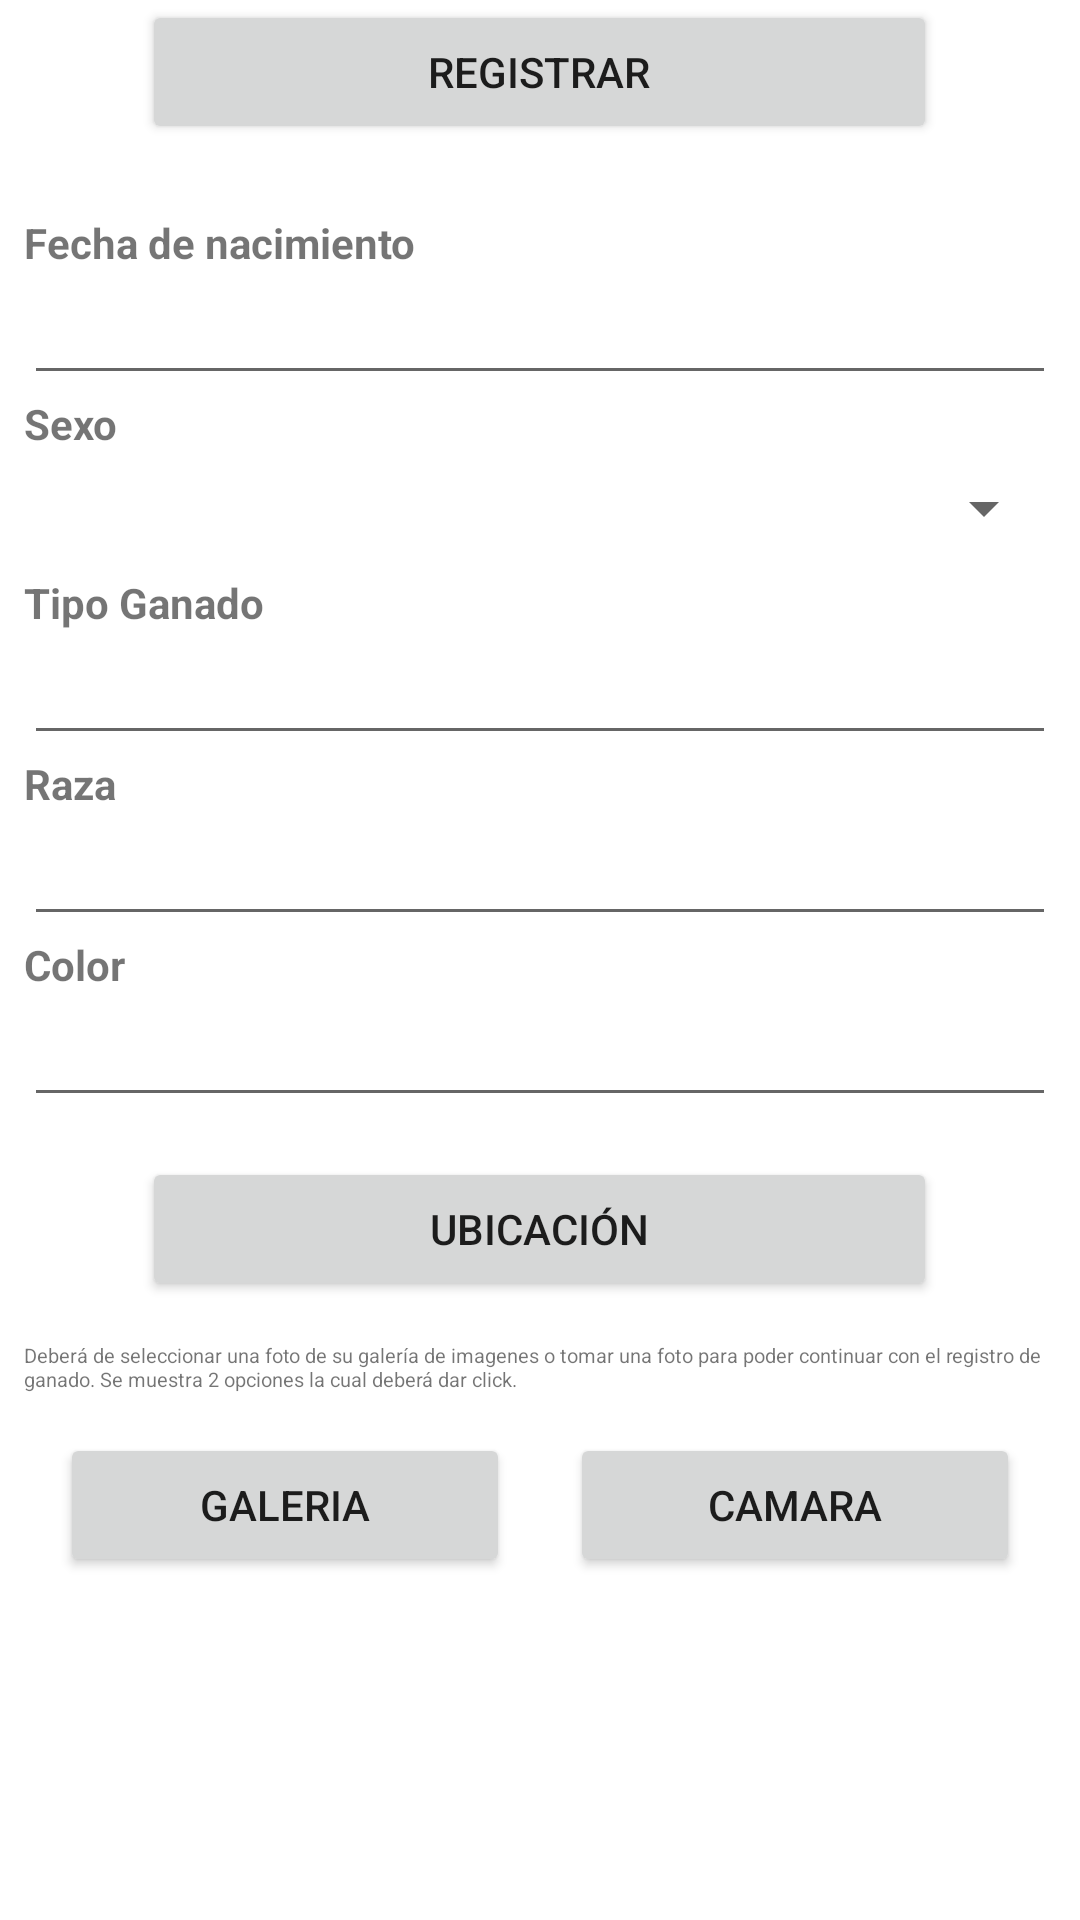

This screen was rendered from an Android layout file. Write that file and the resources it references.
<!-- AndroidManifest.xml: application theme Theme.YourLivestock -->
<!-- res/layout/activity_livestock.xml -->
<?xml version="1.0" encoding="utf-8"?>
<LinearLayout
    xmlns:android="http://schemas.android.com/apk/res/android"
    android:layout_width="match_parent"
    android:layout_height="match_parent"
    android:gravity="center"
    android:orientation="vertical">

    <Button
        android:id="@+id/btnLivestockRegister"
        android:layout_width="265dp"
        android:layout_height="wrap_content"
        android:layout_marginBottom="70px"
        android:text="@string/livestock_register" />

    <TextView
        android:layout_width="344dp"
        android:layout_height="wrap_content"
        android:text="@string/livestock_birthofDate"
        android:textStyle="bold" />

    <EditText
        android:id="@+id/txtLivestockDateofBirth"
        android:layout_width="344dp"
        android:layout_height="wrap_content"
        android:clickable="true"
        android:focusable="false"
        android:inputType="date" />

    <TextView
        android:layout_width="344dp"
        android:layout_height="wrap_content"
        android:text="@string/livestock_gender"
        android:textStyle="bold" />

    <Spinner
        android:id="@+id/txtLivestockGender"
        android:layout_marginTop="20px"
        android:layout_marginBottom="30px"
        android:layout_width="344dp"
        android:layout_height="wrap_content" />

    <TextView
        android:layout_width="344dp"
        android:layout_height="wrap_content"
        android:text="@string/livestock_type"
        android:textStyle="bold" />

    <EditText
        android:id="@+id/txtLivestockType"
        android:layout_width="344dp"
        android:layout_height="wrap_content" />

    <TextView
        android:layout_width="344dp"
        android:layout_height="wrap_content"
        android:text="@string/livestock_race"
        android:textStyle="bold" />

    <EditText
        android:id="@+id/txtLivestockRace"
        android:layout_width="344dp"
        android:layout_height="wrap_content" />

    <TextView
        android:layout_width="344dp"
        android:layout_height="wrap_content"
        android:text="@string/livestock_color"
        android:textStyle="bold" />

    <EditText
        android:id="@+id/txtLivestockColor"
        android:layout_width="344dp"
        android:layout_marginBottom="40px"
        android:layout_height="wrap_content" />

    <Button
        android:id="@+id/btnLivestockLocation"
        android:layout_width="265dp"
        android:layout_marginBottom="40px"
        android:layout_height="wrap_content"
        android:text="@string/livestock_location"/>


    <TextView
        android:layout_width="344dp"
        android:layout_height="wrap_content"
        android:layout_marginBottom="40px"
        android:textSize="20px"
        android:text="@string/livestock_description" />

    <LinearLayout
        android:layout_width="match_parent"
        android:layout_height="wrap_content"
        android:gravity="center"
        android:orientation="horizontal">

        <Button
            android:id="@+id/btnGallery"
            android:layout_width="150dp"
            android:layout_height="wrap_content"
            android:layout_marginRight="30px"
            android:text="@string/livestock_gallery" />

        <Button
            android:id="@+id/btnCamera"
            android:layout_width="150dp"
            android:layout_height="wrap_content"
            android:layout_marginLeft="30px"
            android:text="@string/livestock_camera" />
    </LinearLayout>

    <ImageView
        android:id="@+id/viewLivestock"
        android:layout_width="match_parent"
        android:layout_height="match_parent"/>

</LinearLayout>
<!-- resources referenced by this layout -->
<resources>
  <string name="livestock_birthofDate">Fecha de nacimiento</string>
  <string name="livestock_camera">Camara</string>
  <string name="livestock_color">Color</string>
  <string name="livestock_description">Deberá de seleccionar una foto de su galería de imagenes o tomar una foto para poder continuar con el registro de ganado. Se muestra 2 opciones la cual deberá dar click.</string>
  <string name="livestock_gallery">Galeria</string>
  <string name="livestock_gender">Sexo</string>
  <string name="livestock_location">Ubicación</string>
  <string name="livestock_race">Raza</string>
  <string name="livestock_register">Registrar</string>
  <string name="livestock_type">Tipo Ganado</string>
  <style name="Theme.YourLivestock" parent="Theme.MaterialComponents.DayNight.DarkActionBar">
          
          <item name="colorPrimary">@color/purple_500</item>
          <item name="colorPrimaryVariant">@color/purple_700</item>
          <item name="colorOnPrimary">@color/white</item>
          
          <item name="colorSecondary">@color/teal_200</item>
          <item name="colorSecondaryVariant">@color/teal_700</item>
          <item name="colorOnSecondary">@color/black</item>
          
          <item name="android:statusBarColor" tools:targetApi="l">?attr/colorPrimaryVariant</item>
          
      </style>
  <color name="purple_500">#FF6200EE</color>
  <color name="purple_700">#FF3700B3</color>
  <color name="white">#FFFFFFFF</color>
  <color name="teal_200">#FF03DAC5</color>
  <color name="teal_700">#FF018786</color>
  <color name="black">#FF000000</color>
</resources>
